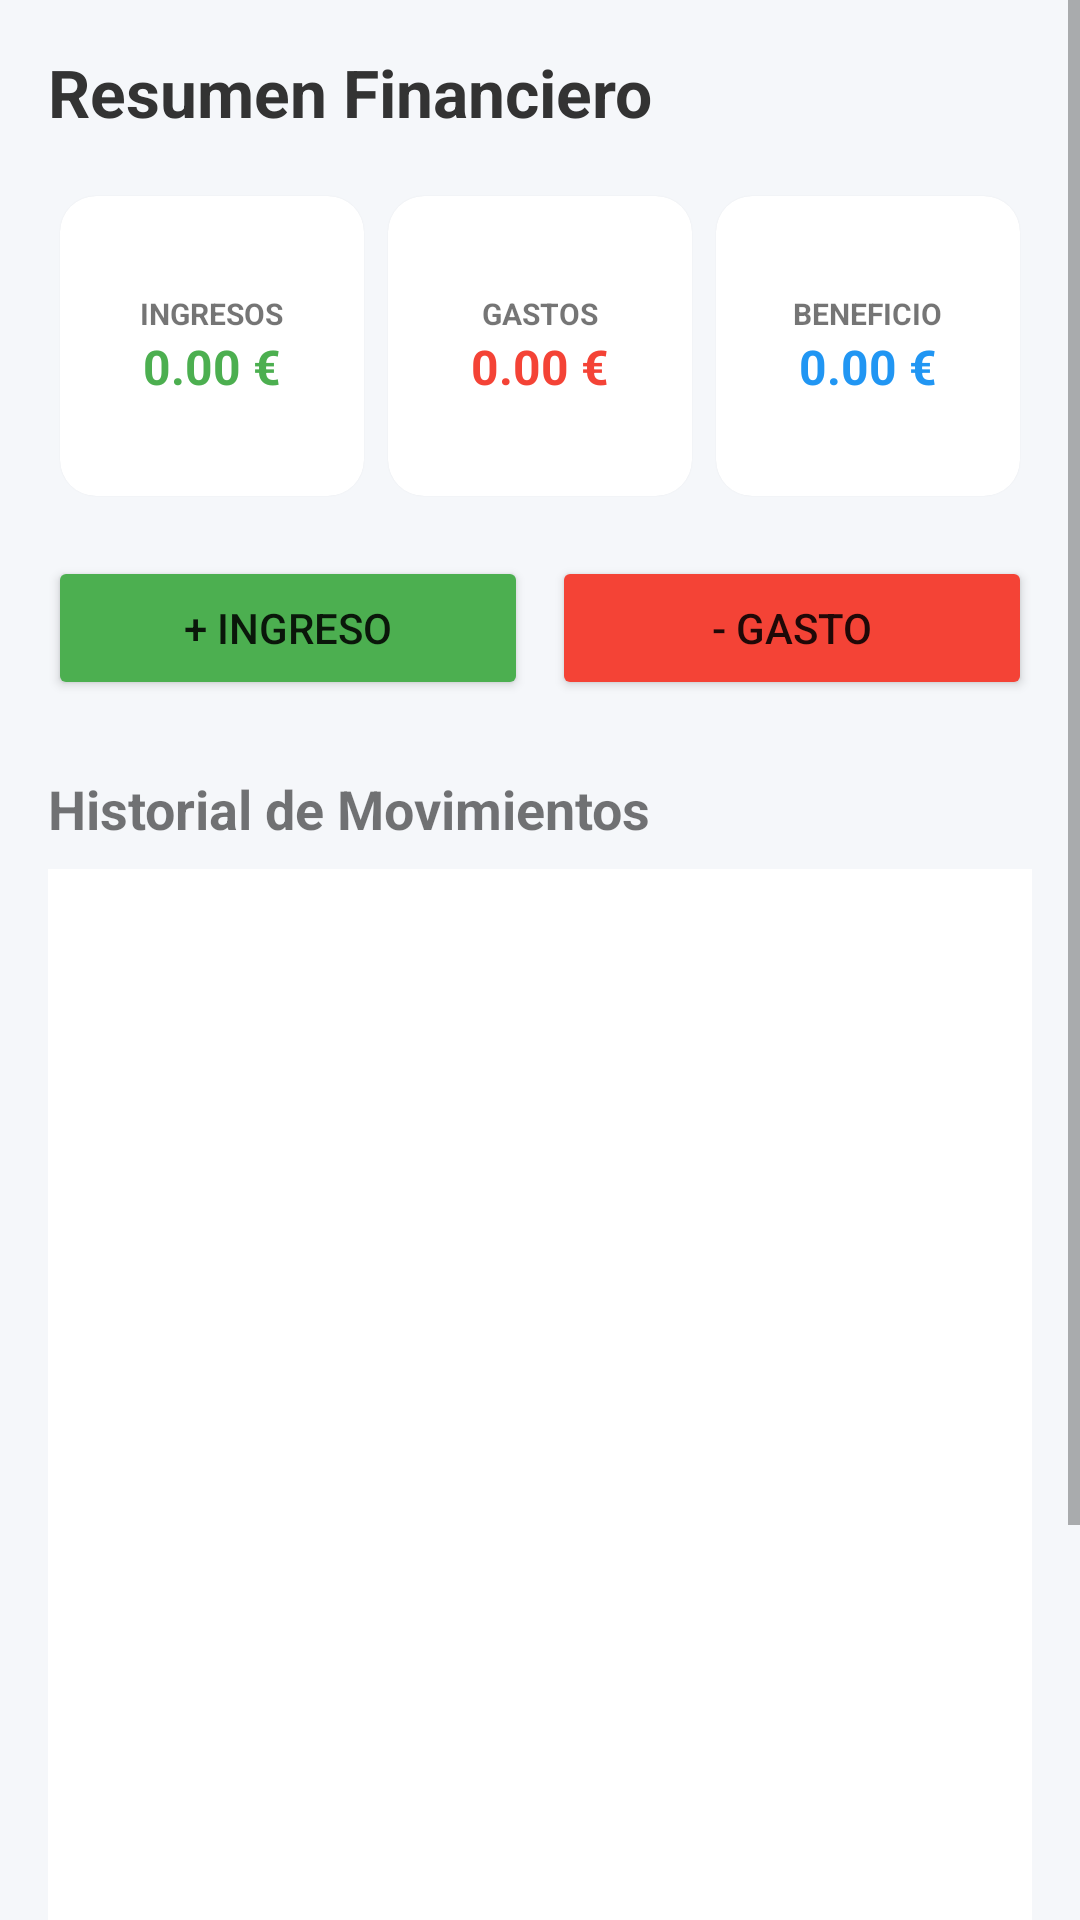

Produce the Android XML layout that renders to this screen, including the resource entries it uses.
<!-- AndroidManifest.xml: application theme Theme.Tfg -->
<!-- res/layout/fragment_contabilidad.xml -->
<?xml version="1.0" encoding="utf-8"?>

<ScrollView xmlns:android="http://schemas.android.com/apk/res/android"
    xmlns:app="http://schemas.android.com/apk/res-auto"
    android:layout_width="match_parent"
    android:layout_height="match_parent"
    android:background="#F5F7FA">

    <LinearLayout
        android:layout_width="match_parent"
        android:layout_height="wrap_content"
        android:orientation="vertical"
        android:padding="16dp">

        <TextView
            android:layout_width="match_parent"
            android:layout_height="wrap_content"
            android:text="Resumen Financiero"
            android:textSize="22sp"
            android:textStyle="bold"
            android:textColor="#333"
            android:layout_marginBottom="16dp"/>

        <LinearLayout
            android:layout_width="match_parent"
            android:layout_height="wrap_content"
            android:orientation="horizontal"
            android:weightSum="3">

            <com.google.android.material.card.MaterialCardView
                android:layout_width="0dp"
                android:layout_height="100dp"
                android:layout_weight="1"
                android:layout_margin="4dp"
                app:cardCornerRadius="12dp">
                <LinearLayout
                    android:layout_width="match_parent"
                    android:layout_height="match_parent"
                    android:gravity="center"
                    android:orientation="vertical">
                    <TextView android:layout_width="wrap_content" android:layout_height="wrap_content" android:text="INGRESOS" android:textSize="10sp" android:textStyle="bold"/>
                    <TextView android:id="@+id/tvIngresosTotal" android:layout_width="wrap_content" android:layout_height="wrap_content" android:text="0.00 €" android:textColor="#4CAF50" android:textSize="16sp" android:textStyle="bold"/>
                </LinearLayout>
            </com.google.android.material.card.MaterialCardView>

            <com.google.android.material.card.MaterialCardView
                android:layout_width="0dp"
                android:layout_height="100dp"
                android:layout_weight="1"
                android:layout_margin="4dp"
                app:cardCornerRadius="12dp">
                <LinearLayout
                    android:layout_width="match_parent"
                    android:layout_height="match_parent"
                    android:gravity="center"
                    android:orientation="vertical">
                    <TextView android:layout_width="wrap_content" android:layout_height="wrap_content" android:text="GASTOS" android:textSize="10sp" android:textStyle="bold"/>
                    <TextView android:id="@+id/tvGastosTotal" android:layout_width="wrap_content" android:layout_height="wrap_content" android:text="0.00 €" android:textColor="#F44336" android:textSize="16sp" android:textStyle="bold"/>
                </LinearLayout>
            </com.google.android.material.card.MaterialCardView>

            <com.google.android.material.card.MaterialCardView
                android:layout_width="0dp"
                android:layout_height="100dp"
                android:layout_weight="1"
                android:layout_margin="4dp"
                app:cardCornerRadius="12dp">
                <LinearLayout
                    android:layout_width="match_parent"
                    android:layout_height="match_parent"
                    android:gravity="center"
                    android:orientation="vertical">
                    <TextView android:layout_width="wrap_content" android:layout_height="wrap_content" android:text="BENEFICIO" android:textSize="10sp" android:textStyle="bold"/>
                    <TextView android:id="@+id/tvBeneficioTotal" android:layout_width="wrap_content" android:layout_height="wrap_content" android:text="0.00 €" android:textColor="#2196F3" android:textSize="16sp" android:textStyle="bold"/>
                </LinearLayout>
            </com.google.android.material.card.MaterialCardView>
        </LinearLayout>

        <LinearLayout
            android:layout_width="match_parent"
            android:layout_height="wrap_content"
            android:layout_marginTop="16dp"
            android:orientation="horizontal">

            <Button
                android:id="@+id/btnRegIngreso"
                android:layout_width="0dp"
                android:layout_height="wrap_content"
                android:layout_weight="1"
                android:text="+ Ingreso"
                android:backgroundTint="#4CAF50"
                android:layout_marginEnd="8dp"/>

            <Button
                android:id="@+id/btnRegGasto"
                android:layout_width="0dp"
                android:layout_height="wrap_content"
                android:layout_weight="1"
                android:text="- Gasto"
                android:backgroundTint="#F44336"/>
        </LinearLayout>

        <TextView
            android:layout_width="match_parent"
            android:layout_height="wrap_content"
            android:text="Historial de Movimientos"
            android:textSize="18sp"
            android:textStyle="bold"
            android:layout_marginTop="24dp"/>

        <androidx.recyclerview.widget.RecyclerView
            android:id="@+id/rvMovimientos"
            android:layout_width="match_parent"
            android:layout_height="500dp"
            android:layout_marginTop="8dp"
            android:nestedScrollingEnabled="false"
            android:background="@android:color/white"/>

    </LinearLayout>
</ScrollView>
<!-- resources referenced by this layout -->
<resources>
  <style name="Theme.Tfg" parent="Theme.MaterialComponents.DayNight.NoActionBar">
          <item name="colorPrimary">@color/purple_500</item>
          <item name="colorPrimaryVariant">@color/purple_700</item>
          <item name="colorOnPrimary">@color/white</item>
          <item name="colorSecondary">@color/teal_200</item>
          <item name="colorSecondaryVariant">@color/teal_700</item>
          <item name="colorOnSecondary">@color/black</item>
          <item name="android:statusBarColor">?attr/colorPrimaryVariant</item>
      </style>
  <!-- not gathered from this repository: default colours our renderer supplied (Android Studio template values) -->
  <color name="purple_500">#FF6200EE</color>
  <color name="purple_700">#FF3700B3</color>
  <color name="teal_200">#FF03DAC5</color>
  <color name="teal_700">#FF018786</color>
  <color name="black">#FF000000</color>
  <color name="white">#FFFFFFFF</color>
</resources>
